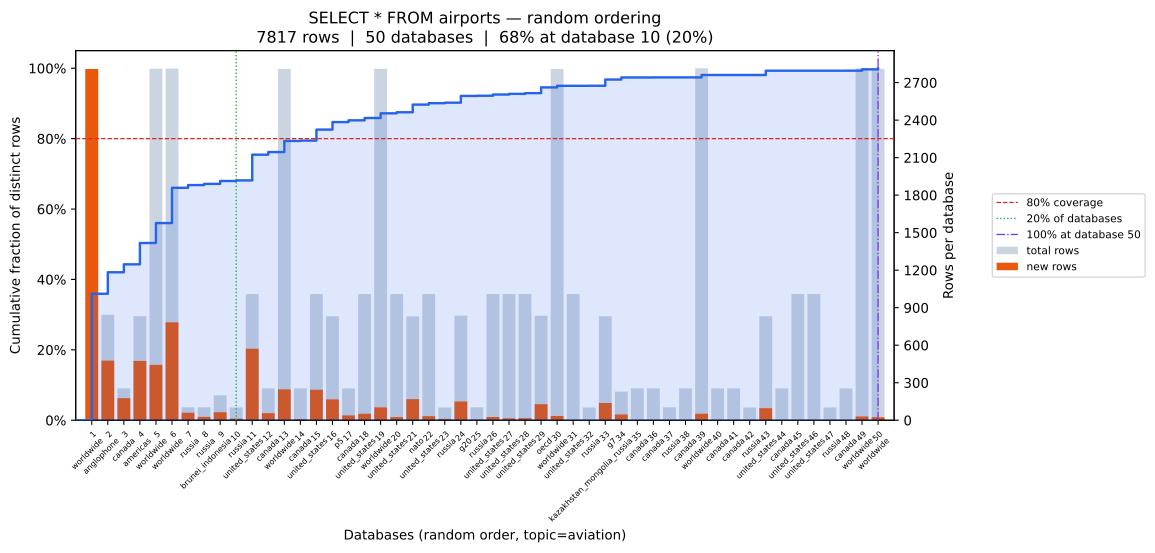

Data behind this chart, as committed beside it:
position, database, coverage_pct, total_rows, new_unique_rows
0, worldwide, 35.93, 2809, 2809
1, anglophone, 42.04, 843, 477
2, canada, 44.29, 255, 176
3, americas, 50.35, 832, 474
4, worldwide, 56.02, 2811, 443
5, worldwide, 66.04, 2812, 783
6, russia, 66.8, 103, 60
7, russia, 67.15, 103, 27
8, brunei_indonesia, 67.97, 199, 64
9, russia, 68.13, 102, 13
10, united_states, 75.45, 1009, 572
11, canada, 76.18, 255, 57
12, worldwide, 79.34, 2809, 247
13, canada, 79.44, 255, 8
14, united_states, 82.56, 1009, 244
15, p5, 84.7, 832, 167
16, canada, 85.2, 254, 39
17, united_states, 85.86, 1009, 52
18, worldwide, 87.18, 2810, 103
19, united_states, 87.5, 1009, 25
20, nato, 89.66, 831, 169
21, united_states, 90.07, 1009, 32
22, russia, 90.21, 102, 11
23, g20, 92.13, 836, 150
24, russia, 92.18, 103, 4
25, united_states, 92.52, 1009, 26
26, united_states, 92.71, 1009, 15
27, united_states, 92.93, 1009, 17
28, oecd, 94.56, 835, 128
29, worldwide, 95.0, 2809, 34
30, united_states, 95.01, 1009, 1
31, russia, 95.02, 102, 1
32, g7, 96.79, 832, 138
33, kazakhstan_mongolia_russia, 97.38, 229, 46
34, canada, 97.38, 255, 0
35, canada, 97.4, 255, 2
36, russia, 97.4, 103, 0
37, canada, 97.4, 255, 0
38, worldwide, 98.07, 2815, 52
39, canada, 98.07, 254, 0
40, canada, 98.07, 255, 0
41, russia, 98.07, 102, 0
42, united_states, 99.3, 832, 96
43, canada, 99.3, 255, 0
44, united_states, 99.3, 1009, 0
45, united_states, 99.3, 1009, 0
46, russia, 99.3, 102, 0
47, canada, 99.31, 254, 1
48, worldwide, 99.69, 2814, 30
49, worldwide, 100.0, 2810, 24
